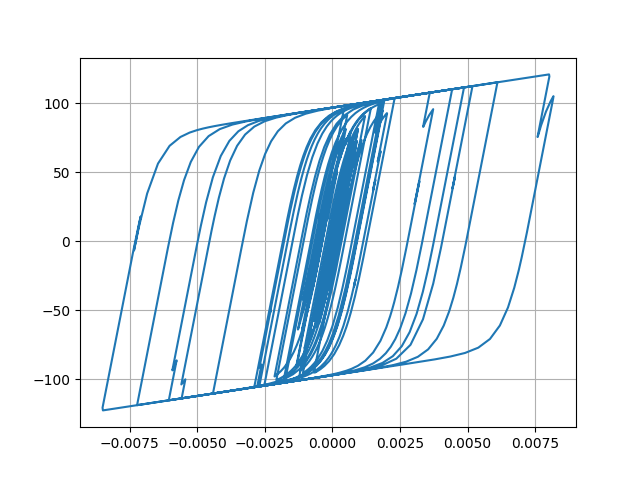

Source data for this figure (header and first rows):
Desplacment, Force
0.0, 0.0
4.506311380957389e-06, 0.4506
1.4395115637037545e-05, 1.439
2.321732372546162e-05, 2.321
2.6829988512459744e-05, 2.682
2.4752558170657955e-05, 2.475
1.973529629775704e-05, 1.973
1.600620063932867e-05, 1.6
1.651828978318188e-05, 1.651
2.1952429465016995e-05, 2.194
3.0893698269229456e-05, 3.088
4.054429630356339e-05, 4.052
4.800531769232449e-05, 4.796
5.1873458809061635e-05, 5.182
5.315127728203749e-05, 5.31
5.354974478291465e-05, 5.35
5.413676822156158e-05, 5.408
5.513049795527269e-05, 5.507
5.637961193658887e-05, 5.632
5.751078469474916e-05, 5.744
5.7459136352291274e-05, 5.739
5.606434256990217e-05, 5.6
5.405186540659995e-05, 5.399
5.224206965517359e-05, 5.218
5.0395803195115264e-05, 5.033
4.802664693294479e-05, 4.796
4.5954197934476495e-05, 4.589
4.472005137701462e-05, 4.465
4.453415511480031e-05, 4.447
4.431141162886209e-05, 4.425
4.153493368006335e-05, 4.147
3.438128284951976e-05, 3.431
2.3359863772369468e-05, 2.329
1.0297522628472012e-05, 1.023
-3.259328443477678e-06, -0.3326
-1.6173046859024754e-05, -1.624
-2.8815585473936152e-05, -2.887
-4.1367883425775545e-05, -4.141
-5.32218756792252e-05, -5.324
-6.367048034565783e-05, -6.365
-7.202775060670518e-05, -7.197
-7.924836242588464e-05, -7.915
-8.755688032871672e-05, -8.741
-9.874794228120255e-05, -9.85
-0.0001109, -11.05
-0.0001216, -12.11
-0.0001298, -12.91
-0.0001366, -13.58
-0.0001471, -14.61
-0.0001638, -16.24
-0.0001842, -18.23
-0.0002023, -19.97
-0.0002109, -20.8
-0.0002076, -20.47
-0.0001967, -19.38
-0.0001861, -18.32
-0.000182, -17.91
-0.0001872, -18.41
-0.0002003, -19.68
-0.0002166, -21.24
... 2,941 more rows
